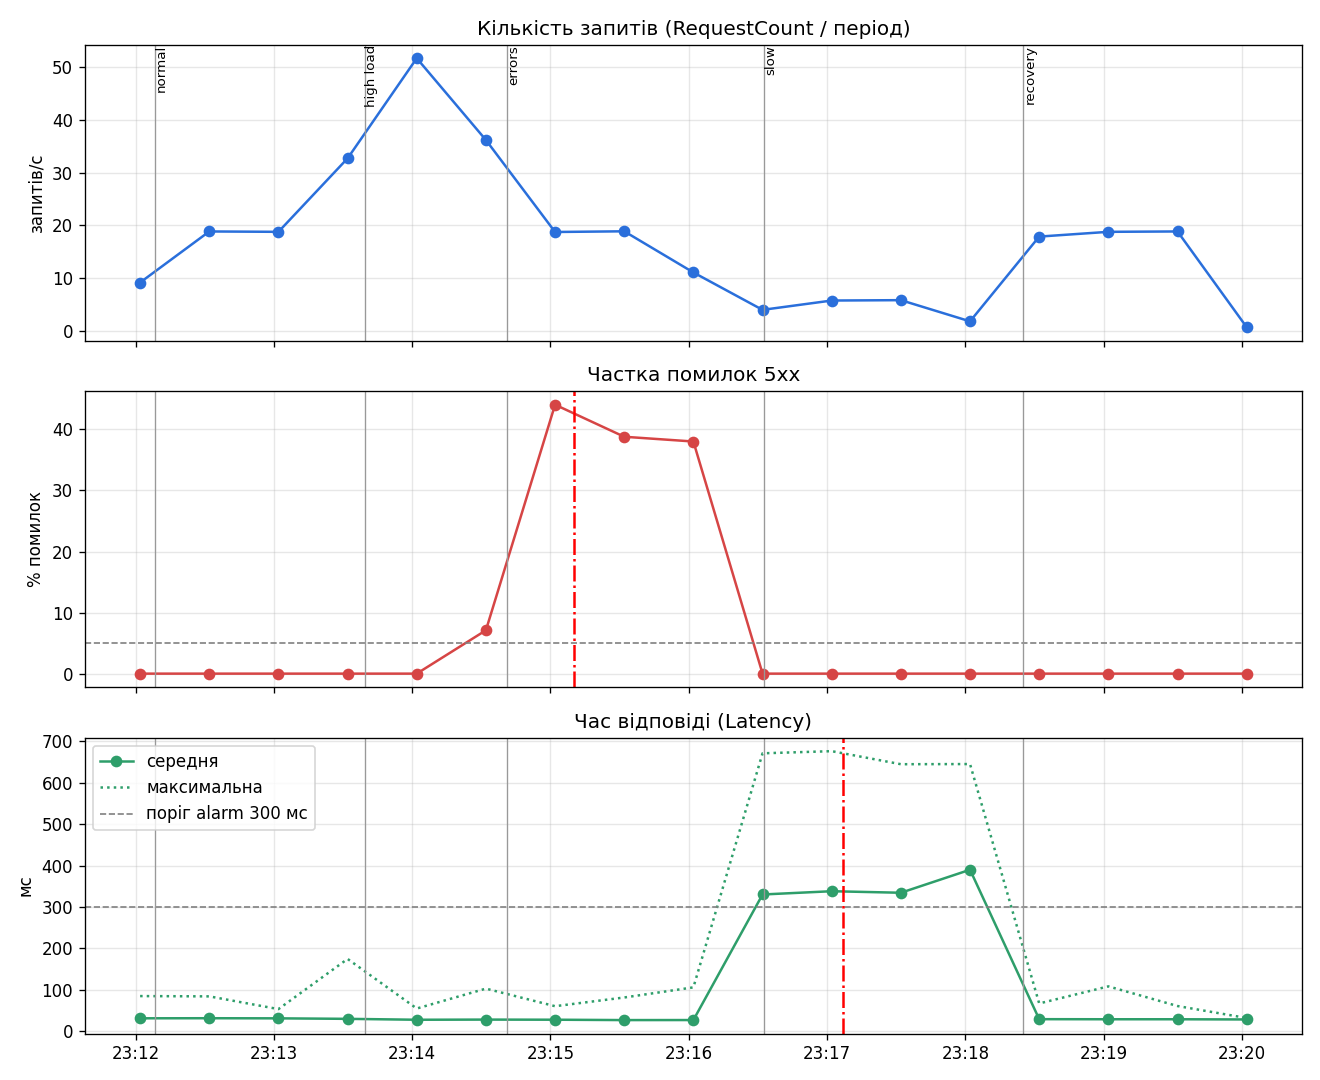

The table this chart was drawn from, first rows:
time, requests, rps, errors, error_rate_pct, avg_latency_ms, max_latency_ms
23:12:02, 277, 9.23, 0, 0.0, 31.5, 85.1
23:12:32, 566, 18.87, 0, 0.0, 31.7, 84.4
23:13:02, 564, 18.8, 0, 0.0, 31.4, 53.7
23:13:32, 980, 32.67, 0, 0.0, 30.2, 174.7
23:14:02, 1547, 51.57, 0, 0.0, 28.0, 55.1
23:14:32, 1084, 36.13, 77, 7.1, 28.4, 103.1
23:15:02, 563, 18.77, 248, 44.05, 28.1, 60.7
23:15:32, 567, 18.9, 220, 38.8, 27.2, 81.7
23:16:02, 334, 11.13, 127, 38.02, 27.3, 106.1
23:16:32, 122, 4.07, 0, 0.0, 330.1, 670.6
23:17:02, 175, 5.83, 0, 0.0, 338.0, 675.8
23:17:32, 177, 5.9, 0, 0.0, 334.3, 644.3
23:18:02, 57, 1.9, 0, 0.0, 389.8, 644.7
23:18:32, 537, 17.9, 0, 0.0, 29.4, 67.3
23:19:02, 564, 18.8, 0, 0.0, 29.2, 108.5
23:19:32, 566, 18.87, 0, 0.0, 29.2, 61.1
23:20:02, 24, 0.8, 0, 0.0, 28.7, 32.2
